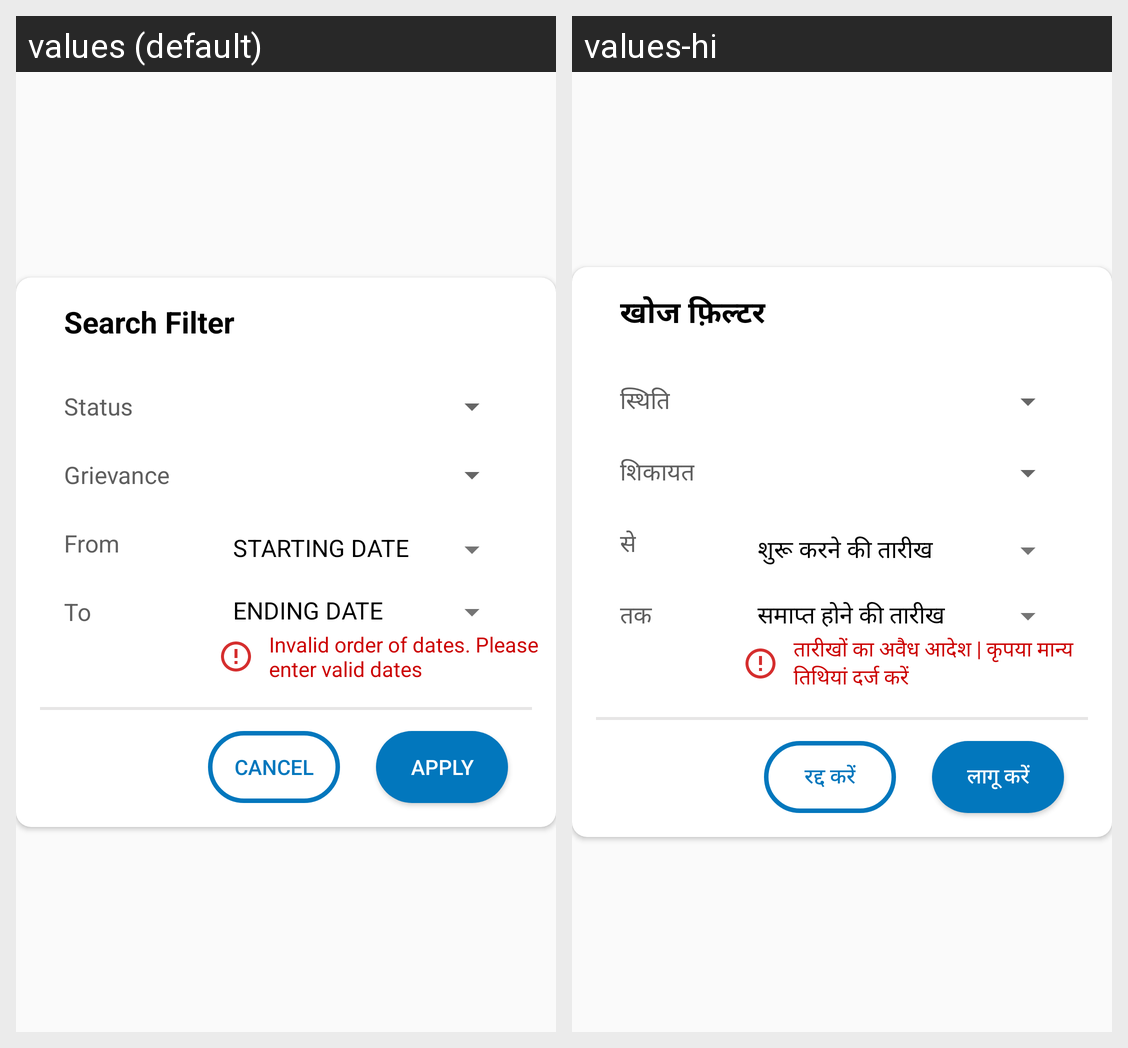

The same Android screen rendered under two of its app's locales, left to right. List the strings drawn on it with the default value and each locale's translation.
Android screen res/layout/filter_dialog_layout.xml rendered under 2 locales, left to right: values (default), values-hi. Device: Nexus 5 (rendered at 1080×1920; each locale shown at half size, 540×960, under a caption strip naming it); theme AppTheme.
Strings drawn on this screen, with the default value and each locale's value (text and hints the layout hard-codes, and strings that could not be matched under every locale, appear in the picture but are not listed):

status
  values: Status
  values-hi: स्थिति

grievance
  values: Grievance
  values-hi: शिकायत

from
  values: From
  values-hi: से

to
  values: To
  values-hi: तक

starting_date
  values: STARTING DATE
  values-hi: शुरू करने की तारीख

ending_date
  values: ENDING DATE
  values-hi: समाप्त होने की तारीख

search_filter
  values: Search Filter
  values-hi: खोज फ़िल्टर

cancel
  values: CANCEL
  values-hi: रद्द करें

apply
  values: APPLY
  values-hi: लागू करें

invalid_order_of_dates_nplease_enter_valid_dates
  values: Invalid order of dates. Please enter valid dates
  values-hi: तारीखों का अवैध आदेश | कृपया मान्य तिथियां दर्ज करें
